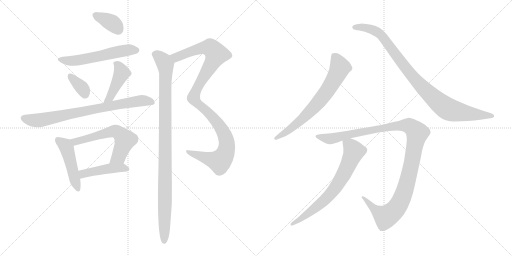
t = 0.00 s
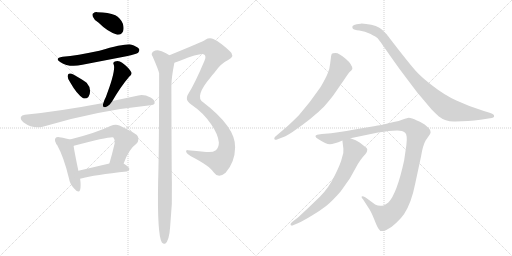
t = 2.27 s
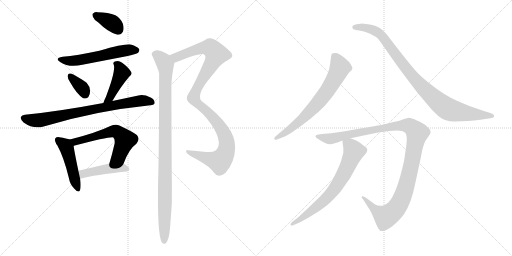
t = 4.54 s
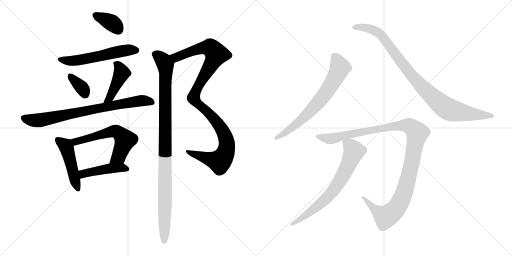
t = 6.80 s
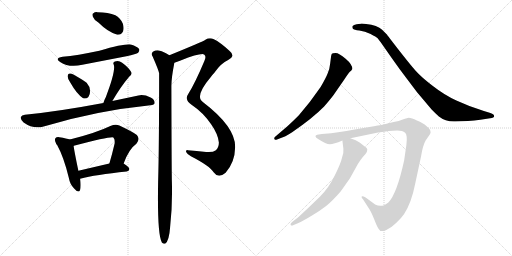
t = 9.07 s
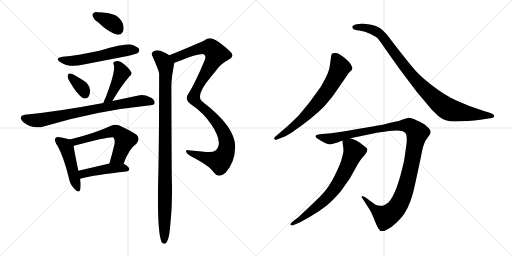
t = 11.34 s

The animated SVG that drew these frames (rendered in a browser with its animation timeline set to each time). Animation: 14 CSS @keyframes rules; one cycle of 11.34 s.

<svg version="1.1" viewBox="0 0 2048 1024" xmlns="http://www.w3.org/2000/svg">
  <g stroke="lightgray" stroke-dasharray="1,1" stroke-width="1" transform="scale(4, 4)">
    <line x1="0" y1="0" x2="256" y2="256"></line>
    <line x1="256" y1="0" x2="0" y2="256"></line>
    <line x1="128" y1="0" x2="128" y2="256"></line>
    <line x1="0" y1="128" x2="256" y2="128"></line>
    <line x1="256" y1="0" x2="512" y2="256"></line>
    <line x1="512" y1="0" x2="256" y2="256"></line>
    <line x1="384" y1="0" x2="384" y2="256"></line>
    <line x1="256" y1="128" x2="512" y2="128"></line>
  </g>
<g transform="scale(1, -1) translate(0, -850)">
   <style type="text/css">
    @keyframes keyframes0 {
      from {
       stroke: black;
       stroke-dashoffset: 363;
       stroke-width: 128;
       }
       54% {
       animation-timing-function: step-end;
       stroke: black;
       stroke-dashoffset: 0;
       stroke-width: 128;
       }
       to {
       stroke: black;
       stroke-width: 1024;
       }
       }
       #make-me-a-hanzi-animation-0 {
         animation: keyframes0 0.545410s both;
         animation-delay: 0.000000s;
         animation-timing-function: linear;
       }
    @keyframes keyframes1 {
      from {
       stroke: black;
       stroke-dashoffset: 564;
       stroke-width: 128;
       }
       65% {
       animation-timing-function: step-end;
       stroke: black;
       stroke-dashoffset: 0;
       stroke-width: 128;
       }
       to {
       stroke: black;
       stroke-width: 1024;
       }
       }
       #make-me-a-hanzi-animation-1 {
         animation: keyframes1 0.708984s both;
         animation-delay: 0.545410s;
         animation-timing-function: linear;
       }
    @keyframes keyframes2 {
      from {
       stroke: black;
       stroke-dashoffset: 349;
       stroke-width: 128;
       }
       53% {
       animation-timing-function: step-end;
       stroke: black;
       stroke-dashoffset: 0;
       stroke-width: 128;
       }
       to {
       stroke: black;
       stroke-width: 1024;
       }
       }
       #make-me-a-hanzi-animation-2 {
         animation: keyframes2 0.534017s both;
         animation-delay: 1.254394s;
         animation-timing-function: linear;
       }
    @keyframes keyframes3 {
      from {
       stroke: black;
       stroke-dashoffset: 434;
       stroke-width: 128;
       }
       59% {
       animation-timing-function: step-end;
       stroke: black;
       stroke-dashoffset: 0;
       stroke-width: 128;
       }
       to {
       stroke: black;
       stroke-width: 1024;
       }
       }
       #make-me-a-hanzi-animation-3 {
         animation: keyframes3 0.603190s both;
         animation-delay: 1.788411s;
         animation-timing-function: linear;
       }
    @keyframes keyframes4 {
      from {
       stroke: black;
       stroke-dashoffset: 778;
       stroke-width: 128;
       }
       72% {
       animation-timing-function: step-end;
       stroke: black;
       stroke-dashoffset: 0;
       stroke-width: 128;
       }
       to {
       stroke: black;
       stroke-width: 1024;
       }
       }
       #make-me-a-hanzi-animation-4 {
         animation: keyframes4 0.883138s both;
         animation-delay: 2.391601s;
         animation-timing-function: linear;
       }
    @keyframes keyframes5 {
      from {
       stroke: black;
       stroke-dashoffset: 472;
       stroke-width: 128;
       }
       61% {
       animation-timing-function: step-end;
       stroke: black;
       stroke-dashoffset: 0;
       stroke-width: 128;
       }
       to {
       stroke: black;
       stroke-width: 1024;
       }
       }
       #make-me-a-hanzi-animation-5 {
         animation: keyframes5 0.634115s both;
         animation-delay: 3.274739s;
         animation-timing-function: linear;
       }
    @keyframes keyframes6 {
      from {
       stroke: black;
       stroke-dashoffset: 597;
       stroke-width: 128;
       }
       66% {
       animation-timing-function: step-end;
       stroke: black;
       stroke-dashoffset: 0;
       stroke-width: 128;
       }
       to {
       stroke: black;
       stroke-width: 1024;
       }
       }
       #make-me-a-hanzi-animation-6 {
         animation: keyframes6 0.735840s both;
         animation-delay: 3.908854s;
         animation-timing-function: linear;
       }
    @keyframes keyframes7 {
      from {
       stroke: black;
       stroke-dashoffset: 450;
       stroke-width: 128;
       }
       59% {
       animation-timing-function: step-end;
       stroke: black;
       stroke-dashoffset: 0;
       stroke-width: 128;
       }
       to {
       stroke: black;
       stroke-width: 1024;
       }
       }
       #make-me-a-hanzi-animation-7 {
         animation: keyframes7 0.616211s both;
         animation-delay: 4.644694s;
         animation-timing-function: linear;
       }
    @keyframes keyframes8 {
      from {
       stroke: black;
       stroke-dashoffset: 1091;
       stroke-width: 128;
       }
       78% {
       animation-timing-function: step-end;
       stroke: black;
       stroke-dashoffset: 0;
       stroke-width: 128;
       }
       to {
       stroke: black;
       stroke-width: 1024;
       }
       }
       #make-me-a-hanzi-animation-8 {
         animation: keyframes8 1.137858s both;
         animation-delay: 5.260905s;
         animation-timing-function: linear;
       }
    @keyframes keyframes9 {
      from {
       stroke: black;
       stroke-dashoffset: 1022;
       stroke-width: 128;
       }
       77% {
       animation-timing-function: step-end;
       stroke: black;
       stroke-dashoffset: 0;
       stroke-width: 128;
       }
       to {
       stroke: black;
       stroke-width: 1024;
       }
       }
       #make-me-a-hanzi-animation-9 {
         animation: keyframes9 1.081706s both;
         animation-delay: 6.398763s;
         animation-timing-function: linear;
       }
    @keyframes keyframes10 {
      from {
       stroke: black;
       stroke-dashoffset: 696;
       stroke-width: 128;
       }
       69% {
       animation-timing-function: step-end;
       stroke: black;
       stroke-dashoffset: 0;
       stroke-width: 128;
       }
       to {
       stroke: black;
       stroke-width: 1024;
       }
       }
       #make-me-a-hanzi-animation-10 {
         animation: keyframes10 0.816406s both;
         animation-delay: 7.480469s;
         animation-timing-function: linear;
       }
    @keyframes keyframes11 {
      from {
       stroke: black;
       stroke-dashoffset: 950;
       stroke-width: 128;
       }
       76% {
       animation-timing-function: step-end;
       stroke: black;
       stroke-dashoffset: 0;
       stroke-width: 128;
       }
       to {
       stroke: black;
       stroke-width: 1024;
       }
       }
       #make-me-a-hanzi-animation-11 {
         animation: keyframes11 1.023112s both;
         animation-delay: 8.296875s;
         animation-timing-function: linear;
       }
    @keyframes keyframes12 {
      from {
       stroke: black;
       stroke-dashoffset: 1161;
       stroke-width: 128;
       }
       79% {
       animation-timing-function: step-end;
       stroke: black;
       stroke-dashoffset: 0;
       stroke-width: 128;
       }
       to {
       stroke: black;
       stroke-width: 1024;
       }
       }
       #make-me-a-hanzi-animation-12 {
         animation: keyframes12 1.194824s both;
         animation-delay: 9.319987s;
         animation-timing-function: linear;
       }
    @keyframes keyframes13 {
      from {
       stroke: black;
       stroke-dashoffset: 702;
       stroke-width: 128;
       }
       70% {
       animation-timing-function: step-end;
       stroke: black;
       stroke-dashoffset: 0;
       stroke-width: 128;
       }
       to {
       stroke: black;
       stroke-width: 1024;
       }
       }
       #make-me-a-hanzi-animation-13 {
         animation: keyframes13 0.821289s both;
         animation-delay: 10.514811s;
         animation-timing-function: linear;
       }
</style>
<path d="M 393.5 760.5 Q 432.5 721.5 469.5 711.5 Q 485.5 710.5 492.5 725.5 Q 496.5 738.5 491.5 755.5 Q 481.5 779.5 461.5 789.5 Q 433.5 801.5 389.5 801.5 Q 379.5 802.5 373.5 797.5 Q 367.5 796.5 371.5 783.5 Q 375.5 771.5 393.5 760.5 Z" fill="lightgray"></path> 
<path d="M 250.5 623.5 Q 216.5 617.5 240.5 602.5 Q 276.5 578.5 329.5 591.5 L 505.5 625.5 Q 545.5 634.5 552.5 639.5 Q 559.5 646.5 556.5 654.5 Q 549.5 664.5 523.5 672.5 Q 499.5 676.5 397.5 647.5 Q 307.5 628.5 250.5 623.5 Z" fill="lightgray"></path> 
<path d="M 280.5 521.5 Q 307.5 473.5 332.5 457.5 Q 344.5 453.5 353.5 462.5 Q 360.5 472.5 360.5 486.5 Q 359.5 505.5 346.5 519.5 Q 340.5 525.5 293.5 552.5 Q 281.5 558.5 275.5 555.5 Q 271.5 555.5 270.5 545.5 Q 270.5 535.5 280.5 521.5 Z" fill="lightgray"></path> 
<path d="M 449.5 446.5 Q 482.5 503.5 516.5 543.5 Q 531.5 553.5 523.5 564.5 Q 514.5 580.5 488.5 599.5 Q 475.5 609.5 459.5 604.5 Q 449.5 600.5 455.5 590.5 Q 462.5 563.5 423.5 462.5 Q 416.5 449.5 413.5 438.5 C 404.5 409.5 434.5 420.5 449.5 446.5 Z" fill="lightgray"></path> 
<path d="M 413.5 438.5 Q 232.5 404.5 99.5 391.5 Q 86.5 390.5 83.5 382.5 Q 80.5 372.5 94.5 360.5 Q 133.5 332.5 174.5 344.5 Q 382.5 407.5 601.5 429.5 Q 617.5 430.5 618.5 438.5 Q 619.5 451.5 602.5 460.5 Q 575.5 473.5 553.5 468.5 L 449.5 446.5 L 413.5 438.5 Z" fill="lightgray"></path> 
<path d="M 279.5 292.5 Q 267.5 296.5 237.5 301.5 Q 225.5 302.5 222.5 298.5 Q 216.5 292.5 223.5 278.5 Q 223.5 277.5 224.5 275.5 Q 224.5 274.5 228.5 270.5 Q 255.5 221.5 275.5 138.5 Q 279.5 113.5 296.5 96.5 Q 315.5 74.5 320.5 91.5 Q 324.5 107.5 320.5 135.5 L 313.5 167.5 Q 297.5 243.5 294.5 266.5 C 291.5 289.5 291.5 289.5 279.5 292.5 Z" fill="lightgray"></path> 
<path d="M 494.5 196.5 Q 515.5 254.5 545.5 275.5 Q 561.5 293.5 547.5 310.5 Q 532.5 322.5 477.5 348.5 Q 461.5 354.5 441.5 346.5 Q 383.5 318.5 279.5 292.5 C 250.5 285.5 266.5 257.5 294.5 266.5 Q 293.5 267.5 295.5 267.5 Q 445.5 306.5 453.5 300.5 Q 460.5 293.5 458.5 276.5 Q 448.5 233.5 437.5 196.5 C 429.5 167.5 483.5 168.5 494.5 196.5 Z" fill="lightgray"></path> 
<path d="M 320.5 135.5 Q 381.5 151.5 506.5 164.5 Q 516.5 165.5 517.5 174.5 Q 517.5 181.5 494.5 196.5 C 479.5 206.5 466.5 203.5 437.5 196.5 L 313.5 167.5 C 284.5 160.5 291.5 128.5 320.5 135.5 Z" fill="lightgray"></path> 
<path d="M 697.5 599.5 Q 707.5 602.5 722.5 608.5 Q 803.5 639.5 816.5 632.5 Q 826.5 625.5 817.5 606.5 Q 780.5 518.5 753.5 475.5 Q 746.5 465.5 747.5 457.5 Q 746.5 444.5 767.5 430.5 Q 812.5 400.5 844.5 353.5 Q 872.5 313.5 875.5 280.5 Q 875.5 261.5 863.5 249.5 Q 850.5 239.5 824.5 242.5 Q 784.5 246.5 751.5 249.5 Q 742.5 250.5 744.5 242.5 Q 747.5 235.5 763.5 225.5 Q 839.5 186.5 854.5 161.5 Q 863.5 148.5 876.5 147.5 Q 888.5 147.5 902.5 159.5 Q 939.5 201.5 940.5 260.5 Q 943.5 341.5 812.5 441.5 Q 776.5 463.5 842.5 541.5 Q 849.5 551.5 857.5 559.5 Q 882.5 596.5 912.5 610.5 Q 943.5 626.5 917.5 647.5 Q 880.5 681.5 855.5 693.5 Q 837.5 700.5 821.5 691.5 Q 812.5 684.5 677.5 629.5 C 649.5 618.5 669.5 589.5 697.5 599.5 Z" fill="lightgray"></path> 
<path d="M 677.5 629.5 Q 652.5 645.5 639.5 647.5 Q 626.5 651.5 611.5 643.5 Q 602.5 634.5 610.5 624.5 Q 634.5 569.5 636.5 557.5 Q 636.5 260.5 632.5 124.5 Q 628.5 -89.5 647.5 -119.5 Q 653.5 -126.5 660.5 -124.5 Q 676.5 -114.5 680.5 -57.5 Q 690.5 33.5 687.5 124.5 Q 686.5 157.5 685.5 506.5 Q 685.5 539.5 697.5 599.5 C 700.5 616.5 700.5 616.5 677.5 629.5 Z" fill="lightgray"></path> 
<path d="M 1105.5 291.5 L 1123.5 298.5 Q 1137.5 301.5 1168.5 321.5 Q 1251.5 378.5 1296.5 424.5 Q 1330.5 463.5 1342.5 482.5 L 1376.5 531.5 Q 1393.5 557.5 1399.5 563.5 Q 1406.5 569.5 1408.5 573.5 L 1409.5 574.5 Q 1409.5 592.5 1382.5 615.5 Q 1355.5 638.5 1342.5 638.5 Q 1329.5 638.5 1327.5 635.5 Q 1325.5 632.5 1324.5 626.5 L 1320.5 595.5 Q 1318.5 573.5 1310.5 556.5 Q 1303.5 538.5 1282.5 502.5 Q 1239.5 439.5 1195.5 389.5 Q 1167.5 361.5 1148.5 344.5 L 1100.5 303.5 Q 1095.5 298.5 1097.5 294.5 Q 1100.5 289.5 1105.5 291.5 Z" fill="lightgray"></path> 
<path d="M 1821.5 364.5 L 1871.5 366.5 Q 1897.5 368.5 1921.5 371.5 L 1960.5 377.5 Q 1976.5 378.5 1976.5 386.5 Q 1976.5 394.5 1958.5 399.5 L 1935.5 406.5 Q 1874.5 425.5 1825.5 448.5 Q 1777.5 470.5 1731.5 506.5 Q 1685.5 541.5 1662.5 567.5 Q 1639.5 593.5 1593.5 652.5 Q 1548.5 710.5 1547.5 712.5 L 1528.5 731.5 Q 1509.5 749.5 1464.5 754.5 Q 1446.5 756.5 1442.5 755.5 L 1426.5 753.5 Q 1414.5 751.5 1410.5 746.5 Q 1407.5 741.5 1411.5 735.5 Q 1415.5 730.5 1437.5 728.5 Q 1459.5 725.5 1482.5 714.5 Q 1505.5 702.5 1510.5 697.5 Q 1515.5 691.5 1530.5 670.5 L 1567.5 617.5 Q 1597.5 574.5 1630.5 531.5 L 1667.5 482.5 L 1726.5 412.5 Q 1746.5 392.5 1755.5 384.5 Q 1783.5 362.5 1821.5 364.5 Z" fill="lightgray"></path> 
<path d="M 1555.5 326.5 L 1588.5 328.5 Q 1610.5 328.5 1620.5 319.5 Q 1630.5 310.5 1625.5 270.5 L 1616.5 208.5 Q 1587.5 75.5 1553.5 40.5 Q 1541.5 31.5 1536.5 29.5 Q 1518.5 22.5 1500.5 32.5 L 1462.5 60.5 Q 1449.5 67.5 1446.5 64.5 Q 1444.5 60.5 1452.5 52.5 L 1472.5 21.5 Q 1483.5 6.5 1495.5 -23.5 Q 1507.5 -54.5 1513.5 -63.5 Q 1521.5 -80.5 1543.5 -70.5 Q 1565.5 -60.5 1585.5 -40.5 Q 1606.5 -20.5 1616.5 -5.5 Q 1645.5 38.5 1660.5 114.5 L 1684.5 226.5 Q 1691.5 269.5 1702.5 288.5 L 1720.5 314.5 L 1722.5 321.5 L 1720.5 330.5 Q 1718.5 335.5 1705.5 346.5 Q 1693.5 358.5 1667.5 368.5 Q 1646.5 379.5 1634.5 379.5 L 1616.5 374.5 L 1594.5 366.5 Q 1511.5 347.5 1501.5 346.5 L 1418.5 332.5 Q 1346.5 319.5 1324.5 317.5 L 1287.5 314.5 L 1268.5 311.5 Q 1253.5 305.5 1272.5 294.5 Q 1304.5 273.5 1319.5 273.5 Q 1334.5 273.5 1369.5 288.5 L 1401.5 297.5 L 1512.5 320.5 Q 1538.5 324.5 1555.5 326.5 Z" fill="lightgray"></path> 
<path d="M 1369.5 288.5 L 1373.5 255.5 Q 1375.5 242.5 1368.5 221.5 Q 1363.5 197.5 1339.5 149.5 Q 1316.5 100.5 1279.5 63.5 L 1230.5 16.5 Q 1196.5 -15.5 1190.5 -20.5 L 1168.5 -37.5 Q 1159.5 -44.5 1162.5 -49.5 Q 1166.5 -54.5 1174.5 -49.5 L 1191.5 -42.5 Q 1211.5 -33.5 1246.5 -12.5 Q 1281.5 8.5 1304.5 26.5 Q 1327.5 44.5 1362.5 84.5 Q 1396.5 132.5 1401.5 140.5 L 1431.5 194.5 Q 1440.5 209.5 1450.5 221.5 Q 1476.5 247.5 1466.5 258.5 L 1438.5 280.5 Q 1425.5 290.5 1401.5 297.5 C 1373.5 307.5 1367.5 309.5 1369.5 288.5 Z" fill="lightgray"></path> 
      <clipPath id="make-me-a-hanzi-clip-0">
      <path d="M 393.5 760.5 Q 432.5 721.5 469.5 711.5 Q 485.5 710.5 492.5 725.5 Q 496.5 738.5 491.5 755.5 Q 481.5 779.5 461.5 789.5 Q 433.5 801.5 389.5 801.5 Q 379.5 802.5 373.5 797.5 Q 367.5 796.5 371.5 783.5 Q 375.5 771.5 393.5 760.5 Z" fill="lightgray"></path>
      </clipPath>
      <path clip-path="url(#make-me-a-hanzi-clip-0)" d="M 382.5 789.5 L 449.5 757.5 L 471.5 733.5 " fill="none" id="make-me-a-hanzi-animation-0" stroke-dasharray="235 470" stroke-linecap="round"></path>

      <clipPath id="make-me-a-hanzi-clip-1">
      <path d="M 250.5 623.5 Q 216.5 617.5 240.5 602.5 Q 276.5 578.5 329.5 591.5 L 505.5 625.5 Q 545.5 634.5 552.5 639.5 Q 559.5 646.5 556.5 654.5 Q 549.5 664.5 523.5 672.5 Q 499.5 676.5 397.5 647.5 Q 307.5 628.5 250.5 623.5 Z" fill="lightgray"></path>
      </clipPath>
      <path clip-path="url(#make-me-a-hanzi-clip-1)" d="M 242.5 614.5 L 265.5 607.5 L 302.5 607.5 L 506.5 649.5 L 545.5 649.5 " fill="none" id="make-me-a-hanzi-animation-1" stroke-dasharray="436 872" stroke-linecap="round"></path>

      <clipPath id="make-me-a-hanzi-clip-2">
      <path d="M 280.5 521.5 Q 307.5 473.5 332.5 457.5 Q 344.5 453.5 353.5 462.5 Q 360.5 472.5 360.5 486.5 Q 359.5 505.5 346.5 519.5 Q 340.5 525.5 293.5 552.5 Q 281.5 558.5 275.5 555.5 Q 271.5 555.5 270.5 545.5 Q 270.5 535.5 280.5 521.5 Z" fill="lightgray"></path>
      </clipPath>
      <path clip-path="url(#make-me-a-hanzi-clip-2)" d="M 280.5 546.5 L 328.5 498.5 L 339.5 475.5 " fill="none" id="make-me-a-hanzi-animation-2" stroke-dasharray="221 442" stroke-linecap="round"></path>

      <clipPath id="make-me-a-hanzi-clip-3">
      <path d="M 449.5 446.5 Q 482.5 503.5 516.5 543.5 Q 531.5 553.5 523.5 564.5 Q 514.5 580.5 488.5 599.5 Q 475.5 609.5 459.5 604.5 Q 449.5 600.5 455.5 590.5 Q 462.5 563.5 423.5 462.5 Q 416.5 449.5 413.5 438.5 C 404.5 409.5 434.5 420.5 449.5 446.5 Z" fill="lightgray"></path>
      </clipPath>
      <path clip-path="url(#make-me-a-hanzi-clip-3)" d="M 467.5 594.5 L 487.5 558.5 L 440.5 460.5 L 418.5 443.5 " fill="none" id="make-me-a-hanzi-animation-3" stroke-dasharray="306 612" stroke-linecap="round"></path>

      <clipPath id="make-me-a-hanzi-clip-4">
      <path d="M 413.5 438.5 Q 232.5 404.5 99.5 391.5 Q 86.5 390.5 83.5 382.5 Q 80.5 372.5 94.5 360.5 Q 133.5 332.5 174.5 344.5 Q 382.5 407.5 601.5 429.5 Q 617.5 430.5 618.5 438.5 Q 619.5 451.5 602.5 460.5 Q 575.5 473.5 553.5 468.5 L 449.5 446.5 L 413.5 438.5 Z" fill="lightgray"></path>
      </clipPath>
      <path clip-path="url(#make-me-a-hanzi-clip-4)" d="M 94.5 378.5 L 134.5 368.5 L 161.5 370.5 L 550.5 446.5 L 607.5 441.5 " fill="none" id="make-me-a-hanzi-animation-4" stroke-dasharray="650 1300" stroke-linecap="round"></path>

      <clipPath id="make-me-a-hanzi-clip-5">
      <path d="M 279.5 292.5 Q 267.5 296.5 237.5 301.5 Q 225.5 302.5 222.5 298.5 Q 216.5 292.5 223.5 278.5 Q 223.5 277.5 224.5 275.5 Q 224.5 274.5 228.5 270.5 Q 255.5 221.5 275.5 138.5 Q 279.5 113.5 296.5 96.5 Q 315.5 74.5 320.5 91.5 Q 324.5 107.5 320.5 135.5 L 313.5 167.5 Q 297.5 243.5 294.5 266.5 C 291.5 289.5 291.5 289.5 279.5 292.5 Z" fill="lightgray"></path>
      </clipPath>
      <path clip-path="url(#make-me-a-hanzi-clip-5)" d="M 231.5 290.5 L 257.5 272.5 L 266.5 258.5 L 308.5 96.5 " fill="none" id="make-me-a-hanzi-animation-5" stroke-dasharray="344 688" stroke-linecap="round"></path>

      <clipPath id="make-me-a-hanzi-clip-6">
      <path d="M 494.5 196.5 Q 515.5 254.5 545.5 275.5 Q 561.5 293.5 547.5 310.5 Q 532.5 322.5 477.5 348.5 Q 461.5 354.5 441.5 346.5 Q 383.5 318.5 279.5 292.5 C 250.5 285.5 266.5 257.5 294.5 266.5 Q 293.5 267.5 295.5 267.5 Q 445.5 306.5 453.5 300.5 Q 460.5 293.5 458.5 276.5 Q 448.5 233.5 437.5 196.5 C 429.5 167.5 483.5 168.5 494.5 196.5 Z" fill="lightgray"></path>
      </clipPath>
      <path clip-path="url(#make-me-a-hanzi-clip-6)" d="M 290.5 289.5 L 305.5 281.5 L 448.5 324.5 L 475.5 319.5 L 500.5 290.5 L 474.5 224.5 L 444.5 201.5 " fill="none" id="make-me-a-hanzi-animation-6" stroke-dasharray="469 938" stroke-linecap="round"></path>

      <clipPath id="make-me-a-hanzi-clip-7">
      <path d="M 320.5 135.5 Q 381.5 151.5 506.5 164.5 Q 516.5 165.5 517.5 174.5 Q 517.5 181.5 494.5 196.5 C 479.5 206.5 466.5 203.5 437.5 196.5 L 313.5 167.5 C 284.5 160.5 291.5 128.5 320.5 135.5 Z" fill="lightgray"></path>
      </clipPath>
      <path clip-path="url(#make-me-a-hanzi-clip-7)" d="M 324.5 141.5 L 332.5 154.5 L 355.5 161.5 L 444.5 177.5 L 487.5 180.5 L 507.5 174.5 " fill="none" id="make-me-a-hanzi-animation-7" stroke-dasharray="322 644" stroke-linecap="round"></path>

      <clipPath id="make-me-a-hanzi-clip-8">
      <path d="M 697.5 599.5 Q 707.5 602.5 722.5 608.5 Q 803.5 639.5 816.5 632.5 Q 826.5 625.5 817.5 606.5 Q 780.5 518.5 753.5 475.5 Q 746.5 465.5 747.5 457.5 Q 746.5 444.5 767.5 430.5 Q 812.5 400.5 844.5 353.5 Q 872.5 313.5 875.5 280.5 Q 875.5 261.5 863.5 249.5 Q 850.5 239.5 824.5 242.5 Q 784.5 246.5 751.5 249.5 Q 742.5 250.5 744.5 242.5 Q 747.5 235.5 763.5 225.5 Q 839.5 186.5 854.5 161.5 Q 863.5 148.5 876.5 147.5 Q 888.5 147.5 902.5 159.5 Q 939.5 201.5 940.5 260.5 Q 943.5 341.5 812.5 441.5 Q 776.5 463.5 842.5 541.5 Q 849.5 551.5 857.5 559.5 Q 882.5 596.5 912.5 610.5 Q 943.5 626.5 917.5 647.5 Q 880.5 681.5 855.5 693.5 Q 837.5 700.5 821.5 691.5 Q 812.5 684.5 677.5 629.5 C 649.5 618.5 669.5 589.5 697.5 599.5 Z" fill="lightgray"></path>
      </clipPath>
      <path clip-path="url(#make-me-a-hanzi-clip-8)" d="M 691.5 631.5 L 705.5 621.5 L 820.5 660.5 L 843.5 658.5 L 865.5 633.5 L 784.5 490.5 L 773.5 458.5 L 784.5 441.5 L 842.5 392.5 L 876.5 350.5 L 901.5 302.5 L 906.5 254.5 L 892.5 220.5 L 877.5 205.5 L 751.5 242.5 " fill="none" id="make-me-a-hanzi-animation-8" stroke-dasharray="963 1926" stroke-linecap="round"></path>

      <clipPath id="make-me-a-hanzi-clip-9">
      <path d="M 677.5 629.5 Q 652.5 645.5 639.5 647.5 Q 626.5 651.5 611.5 643.5 Q 602.5 634.5 610.5 624.5 Q 634.5 569.5 636.5 557.5 Q 636.5 260.5 632.5 124.5 Q 628.5 -89.5 647.5 -119.5 Q 653.5 -126.5 660.5 -124.5 Q 676.5 -114.5 680.5 -57.5 Q 690.5 33.5 687.5 124.5 Q 686.5 157.5 685.5 506.5 Q 685.5 539.5 697.5 599.5 C 700.5 616.5 700.5 616.5 677.5 629.5 Z" fill="lightgray"></path>
      </clipPath>
      <path clip-path="url(#make-me-a-hanzi-clip-9)" d="M 619.5 633.5 L 653.5 606.5 L 663.5 576.5 L 656.5 -114.5 " fill="none" id="make-me-a-hanzi-animation-9" stroke-dasharray="894 1788" stroke-linecap="round"></path>

      <clipPath id="make-me-a-hanzi-clip-10">
      <path d="M 1105.5 291.5 L 1123.5 298.5 Q 1137.5 301.5 1168.5 321.5 Q 1251.5 378.5 1296.5 424.5 Q 1330.5 463.5 1342.5 482.5 L 1376.5 531.5 Q 1393.5 557.5 1399.5 563.5 Q 1406.5 569.5 1408.5 573.5 L 1409.5 574.5 Q 1409.5 592.5 1382.5 615.5 Q 1355.5 638.5 1342.5 638.5 Q 1329.5 638.5 1327.5 635.5 Q 1325.5 632.5 1324.5 626.5 L 1320.5 595.5 Q 1318.5 573.5 1310.5 556.5 Q 1303.5 538.5 1282.5 502.5 Q 1239.5 439.5 1195.5 389.5 Q 1167.5 361.5 1148.5 344.5 L 1100.5 303.5 Q 1095.5 298.5 1097.5 294.5 Q 1100.5 289.5 1105.5 291.5 Z" fill="lightgray"></path>
      </clipPath>
      <path clip-path="url(#make-me-a-hanzi-clip-10)" d="M 1336.5 627.5 L 1354.5 596.5 L 1358.5 575.5 L 1301.5 476.5 L 1265.5 431.5 L 1192.5 360.5 L 1103.5 297.5 " fill="none" id="make-me-a-hanzi-animation-10" stroke-dasharray="568 1136" stroke-linecap="round"></path>

      <clipPath id="make-me-a-hanzi-clip-11">
      <path d="M 1821.5 364.5 L 1871.5 366.5 Q 1897.5 368.5 1921.5 371.5 L 1960.5 377.5 Q 1976.5 378.5 1976.5 386.5 Q 1976.5 394.5 1958.5 399.5 L 1935.5 406.5 Q 1874.5 425.5 1825.5 448.5 Q 1777.5 470.5 1731.5 506.5 Q 1685.5 541.5 1662.5 567.5 Q 1639.5 593.5 1593.5 652.5 Q 1548.5 710.5 1547.5 712.5 L 1528.5 731.5 Q 1509.5 749.5 1464.5 754.5 Q 1446.5 756.5 1442.5 755.5 L 1426.5 753.5 Q 1414.5 751.5 1410.5 746.5 Q 1407.5 741.5 1411.5 735.5 Q 1415.5 730.5 1437.5 728.5 Q 1459.5 725.5 1482.5 714.5 Q 1505.5 702.5 1510.5 697.5 Q 1515.5 691.5 1530.5 670.5 L 1567.5 617.5 Q 1597.5 574.5 1630.5 531.5 L 1667.5 482.5 L 1726.5 412.5 Q 1746.5 392.5 1755.5 384.5 Q 1783.5 362.5 1821.5 364.5 Z" fill="lightgray"></path>
      </clipPath>
      <path clip-path="url(#make-me-a-hanzi-clip-11)" d="M 1418.5 741.5 L 1470.5 738.5 L 1520.5 713.5 L 1674.5 516.5 L 1786.5 417.5 L 1838.5 401.5 L 1969.5 386.5 " fill="none" id="make-me-a-hanzi-animation-11" stroke-dasharray="822 1644" stroke-linecap="round"></path>

      <clipPath id="make-me-a-hanzi-clip-12">
      <path d="M 1555.5 326.5 L 1588.5 328.5 Q 1610.5 328.5 1620.5 319.5 Q 1630.5 310.5 1625.5 270.5 L 1616.5 208.5 Q 1587.5 75.5 1553.5 40.5 Q 1541.5 31.5 1536.5 29.5 Q 1518.5 22.5 1500.5 32.5 L 1462.5 60.5 Q 1449.5 67.5 1446.5 64.5 Q 1444.5 60.5 1452.5 52.5 L 1472.5 21.5 Q 1483.5 6.5 1495.5 -23.5 Q 1507.5 -54.5 1513.5 -63.5 Q 1521.5 -80.5 1543.5 -70.5 Q 1565.5 -60.5 1585.5 -40.5 Q 1606.5 -20.5 1616.5 -5.5 Q 1645.5 38.5 1660.5 114.5 L 1684.5 226.5 Q 1691.5 269.5 1702.5 288.5 L 1720.5 314.5 L 1722.5 321.5 L 1720.5 330.5 Q 1718.5 335.5 1705.5 346.5 Q 1693.5 358.5 1667.5 368.5 Q 1646.5 379.5 1634.5 379.5 L 1616.5 374.5 L 1594.5 366.5 Q 1511.5 347.5 1501.5 346.5 L 1418.5 332.5 Q 1346.5 319.5 1324.5 317.5 L 1287.5 314.5 L 1268.5 311.5 Q 1253.5 305.5 1272.5 294.5 Q 1304.5 273.5 1319.5 273.5 Q 1334.5 273.5 1369.5 288.5 L 1401.5 297.5 L 1512.5 320.5 Q 1538.5 324.5 1555.5 326.5 Z" fill="lightgray"></path>
      </clipPath>
      <path clip-path="url(#make-me-a-hanzi-clip-12)" d="M 1270.5 303.5 L 1321.5 295.5 L 1409.5 317.5 L 1585.5 348.5 L 1638.5 346.5 L 1660.5 329.5 L 1668.5 317.5 L 1637.5 156.5 L 1616.5 80.5 L 1581.5 12.5 L 1540.5 -15.5 L 1506.5 5.5 L 1455.5 58.5 L 1449.5 58.5 " fill="none" id="make-me-a-hanzi-animation-12" stroke-dasharray="1033 2066" stroke-linecap="round"></path>

      <clipPath id="make-me-a-hanzi-clip-13">
      <path d="M 1369.5 288.5 L 1373.5 255.5 Q 1375.5 242.5 1368.5 221.5 Q 1363.5 197.5 1339.5 149.5 Q 1316.5 100.5 1279.5 63.5 L 1230.5 16.5 Q 1196.5 -15.5 1190.5 -20.5 L 1168.5 -37.5 Q 1159.5 -44.5 1162.5 -49.5 Q 1166.5 -54.5 1174.5 -49.5 L 1191.5 -42.5 Q 1211.5 -33.5 1246.5 -12.5 Q 1281.5 8.5 1304.5 26.5 Q 1327.5 44.5 1362.5 84.5 Q 1396.5 132.5 1401.5 140.5 L 1431.5 194.5 Q 1440.5 209.5 1450.5 221.5 Q 1476.5 247.5 1466.5 258.5 L 1438.5 280.5 Q 1425.5 290.5 1401.5 297.5 C 1373.5 307.5 1367.5 309.5 1369.5 288.5 Z" fill="lightgray"></path>
      </clipPath>
      <path clip-path="url(#make-me-a-hanzi-clip-13)" d="M 1376.5 283.5 L 1408.5 258.5 L 1415.5 242.5 L 1348.5 107.5 L 1286.5 39.5 L 1204.5 -24.5 L 1168.5 -44.5 " fill="none" id="make-me-a-hanzi-animation-13" stroke-dasharray="574 1148" stroke-linecap="round"></path>

</g>
</svg>
